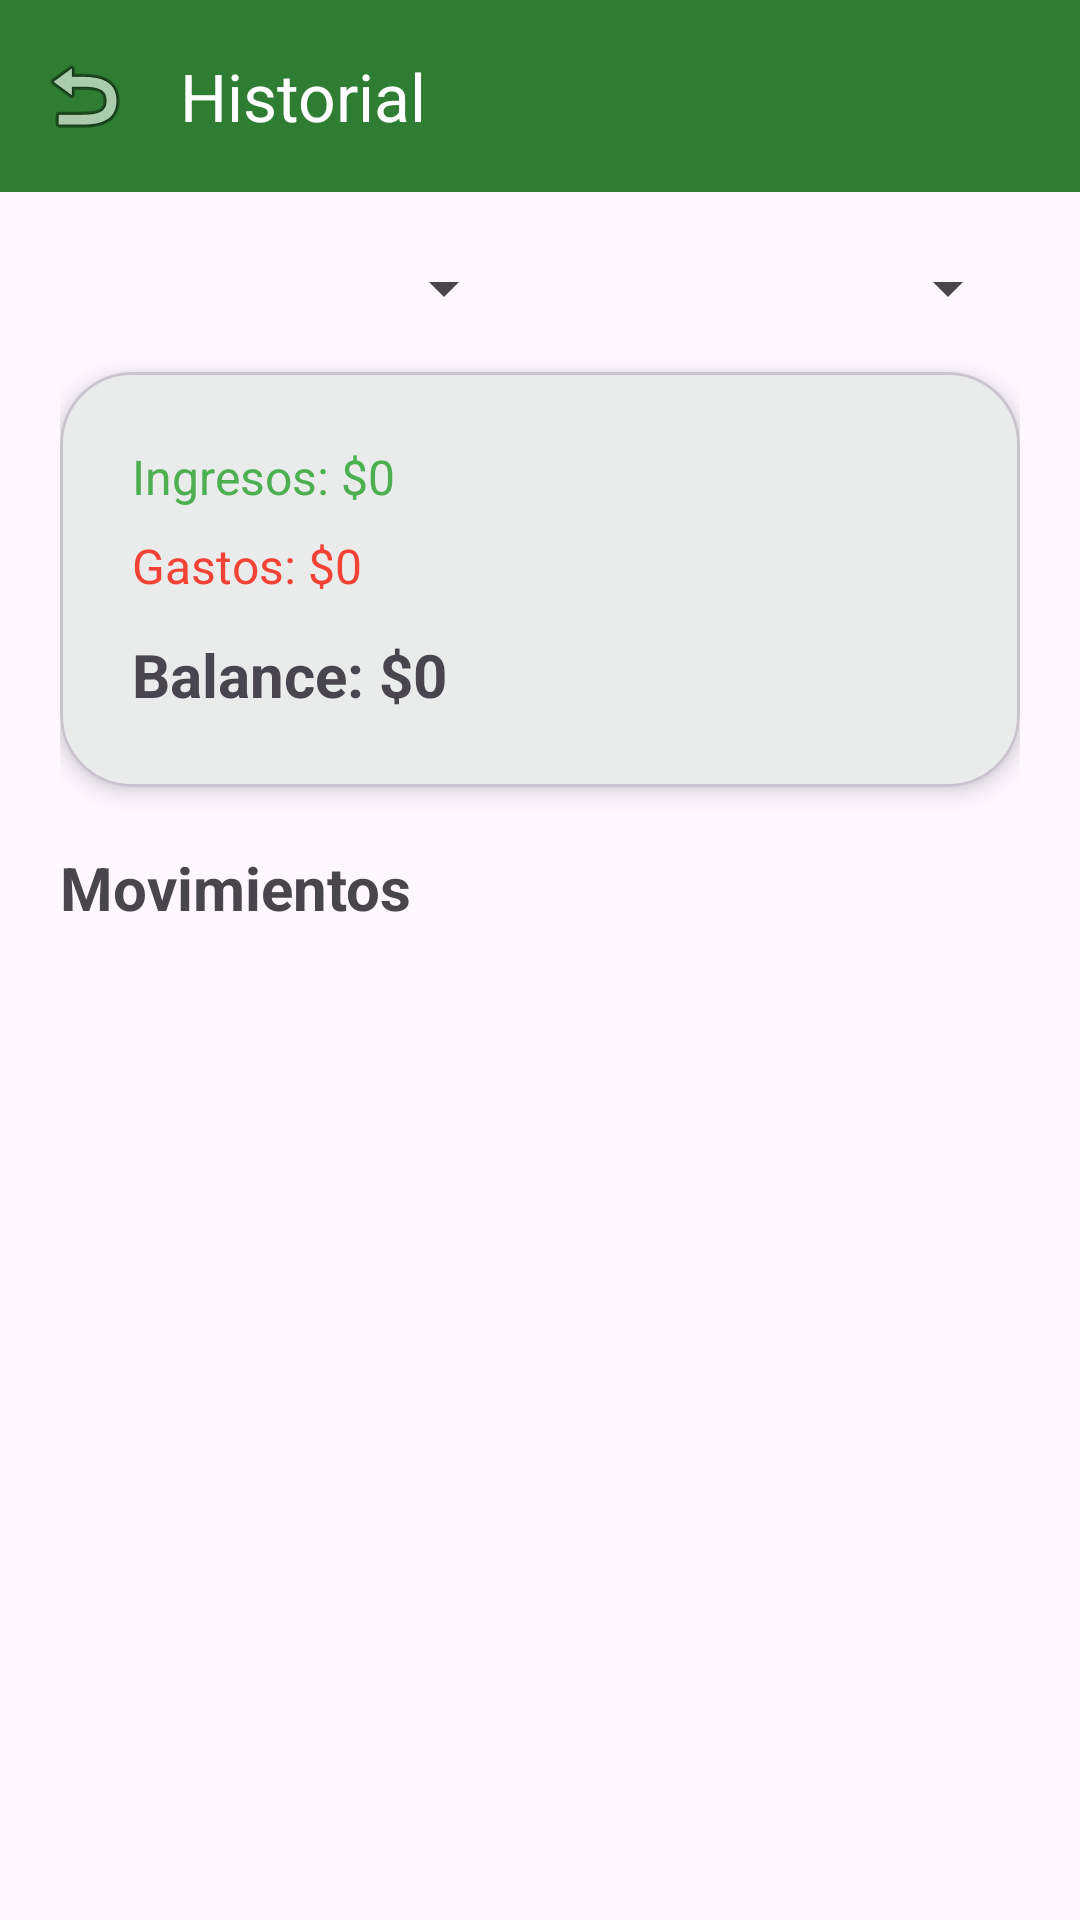

This screen was rendered from an Android layout file. Write that file and the resources it references.
<!-- AndroidManifest.xml: application theme Theme.HelloAndroidCristoferMunoz -->
<!-- res/layout/fragment_history.xml -->
<?xml version="1.0" encoding="utf-8"?>
<LinearLayout
    xmlns:android="http://schemas.android.com/apk/res/android"
    xmlns:app="http://schemas.android.com/apk/res-auto"
    android:layout_width="match_parent"
    android:layout_height="match_parent"
    android:orientation="vertical">

    <com.google.android.material.appbar.MaterialToolbar
        android:id="@+id/toolbarHistory"
        android:layout_width="match_parent"
        android:layout_height="?attr/actionBarSize"
        android:background="?attr/colorPrimary"
        app:navigationIcon="@android:drawable/ic_menu_revert"
        app:title="Historial"
        app:titleTextColor="@android:color/white"/>

    <ScrollView
        android:layout_width="match_parent"
        android:layout_height="match_parent">

        <LinearLayout
            android:layout_width="match_parent"
            android:layout_height="wrap_content"
            android:orientation="vertical"
            android:padding="20dp">

        <LinearLayout
            android:layout_width="match_parent"
            android:layout_height="wrap_content"
            android:orientation="horizontal"
            android:layout_marginBottom="16dp">

            <Spinner
                android:id="@+id/spinnerMonth"
                android:layout_width="0dp"
                android:layout_height="wrap_content"
                android:layout_weight="1"
                android:layout_marginEnd="8dp"/>

            <Spinner
                android:id="@+id/spinnerYear"
                android:layout_width="0dp"
                android:layout_height="wrap_content"
                android:layout_weight="1"
                android:layout_marginStart="8dp"/>

        </LinearLayout>

        <com.google.android.material.card.MaterialCardView
            android:layout_width="match_parent"
            android:layout_height="wrap_content"
            android:layout_marginBottom="20dp"
            app:cardCornerRadius="24dp"
            app:cardElevation="4dp">

            <LinearLayout
                android:layout_width="match_parent"
                android:layout_height="wrap_content"
                android:orientation="vertical"
                android:padding="24dp">

                <TextView
                    android:id="@+id/txtIncome"
                    android:layout_width="wrap_content"
                    android:layout_height="wrap_content"
                    android:text="Ingresos: $0"
                    android:textSize="16sp"
                    android:textColor="#4CAF50"/>

                <TextView
                    android:id="@+id/txtExpense"
                    android:layout_width="wrap_content"
                    android:layout_height="wrap_content"
                    android:text="Gastos: $0"
                    android:textSize="16sp"
                    android:textColor="#F44336"
                    android:layout_marginTop="8dp"/>

                <TextView
                    android:id="@+id/txtBalance"
                    android:layout_width="wrap_content"
                    android:layout_height="wrap_content"
                    android:text="Balance: $0"
                    android:textSize="20sp"
                    android:textStyle="bold"
                    android:layout_marginTop="12dp"/>

            </LinearLayout>

        </com.google.android.material.card.MaterialCardView>

        <TextView
            android:layout_width="wrap_content"
            android:layout_height="wrap_content"
            android:text="Movimientos"
            android:textSize="20sp"
            android:textStyle="bold"
            android:layout_marginBottom="12dp"/>

        <TextView
            android:id="@+id/txtEmpty"
            android:layout_width="wrap_content"
            android:layout_height="wrap_content"
            android:text="No hay movimientos para este mes"
            android:textSize="16sp"
            android:textColor="#666"
            android:visibility="gone"/>

        <androidx.recyclerview.widget.RecyclerView
            android:id="@+id/recyclerTransactions"
            android:layout_width="match_parent"
            android:layout_height="wrap_content"
            android:nestedScrollingEnabled="true"/>

    </LinearLayout>

    </ScrollView>

</LinearLayout>
<!-- resources referenced by this layout -->
<resources>
  <style name="Theme.HelloAndroidCristoferMunoz" parent="Theme.Material3.Light.NoActionBar">
  
          <item name="colorPrimary">@color/primary</item>
  
          <item name="android:statusBarColor">
              @color/primaryDark
          </item>
  
      </style>
  <color name="primary">#2E7D32</color>
  <color name="primaryDark">#1B5E20</color>
</resources>
